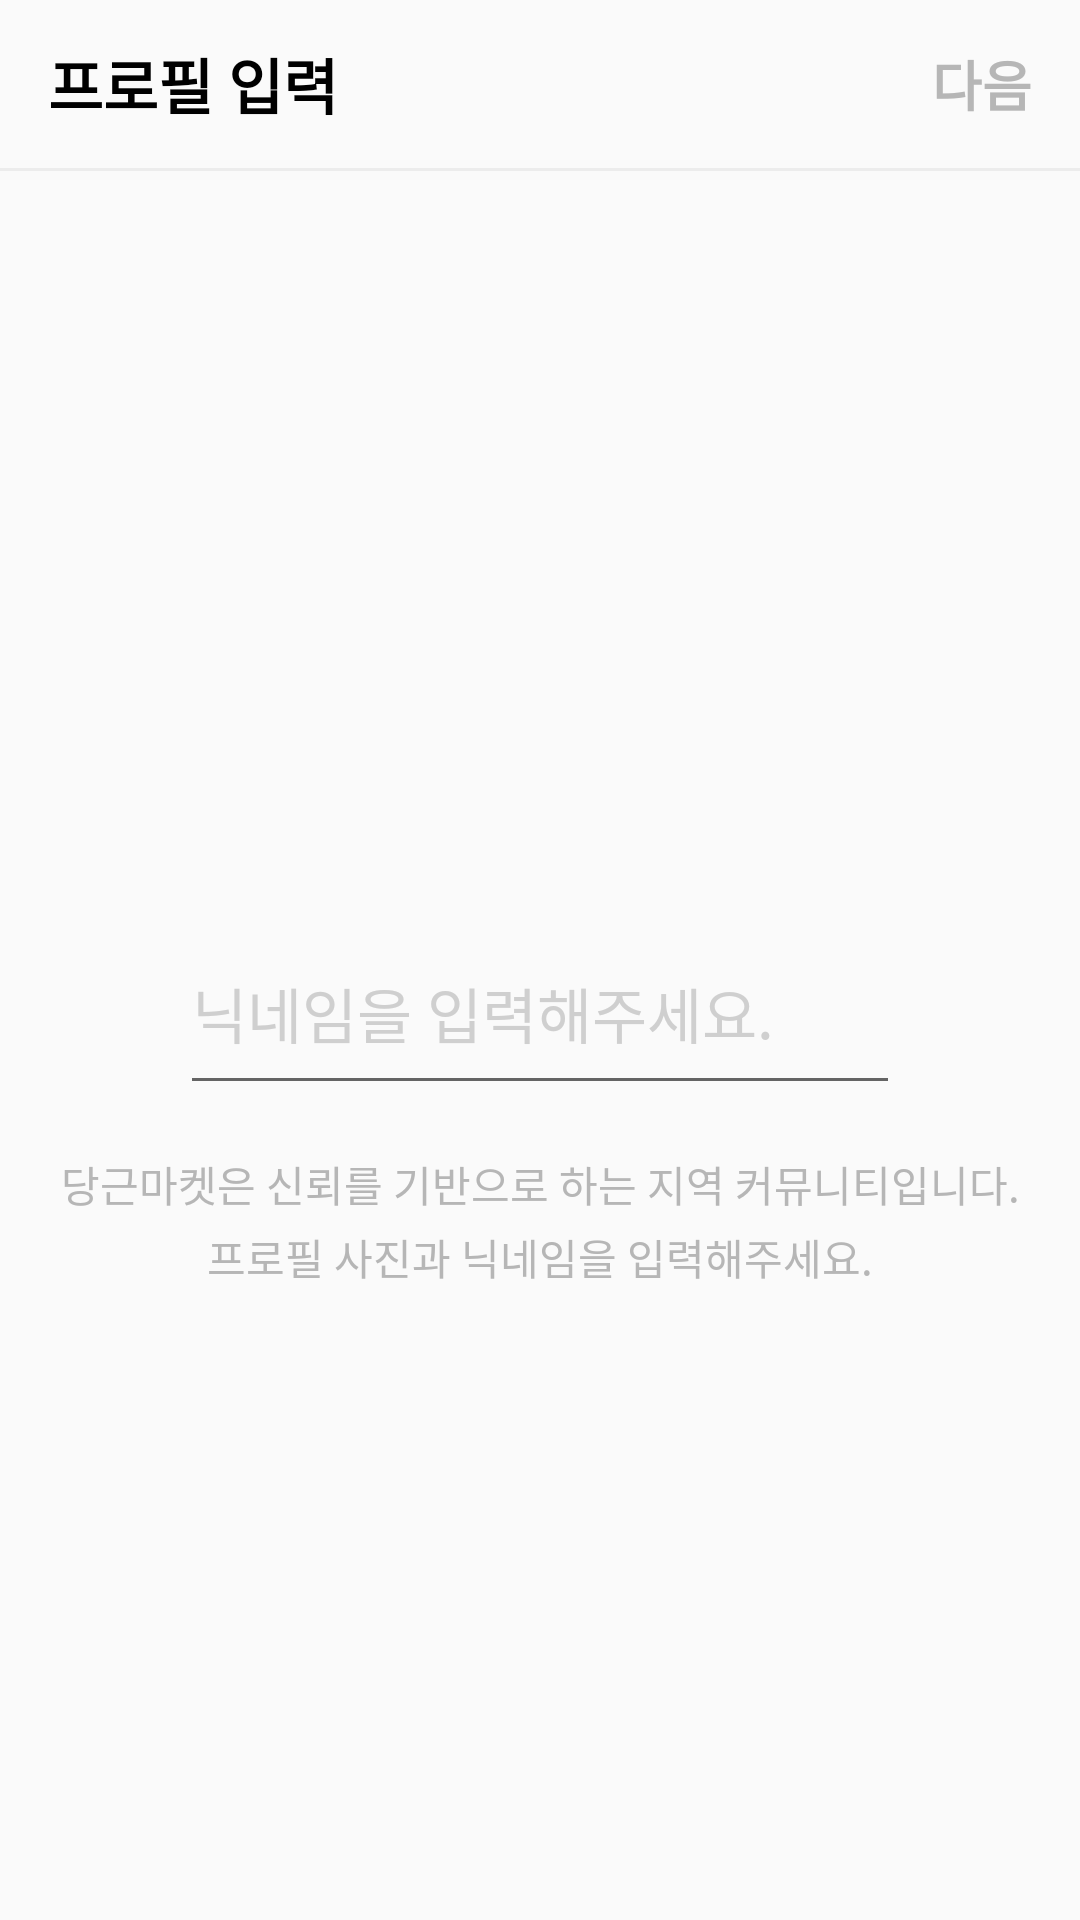

Layout XML and referenced resources for this Android screen:
<!-- AndroidManifest.xml: application theme AppTheme -->
<!-- res/layout/activity_profile.xml -->
<?xml version="1.0" encoding="utf-8"?>
<androidx.constraintlayout.widget.ConstraintLayout xmlns:android="http://schemas.android.com/apk/res/android"
    xmlns:app="http://schemas.android.com/apk/res-auto"
    xmlns:tools="http://schemas.android.com/tools"
    android:layout_width="match_parent"
    android:layout_height="match_parent"
    android:orientation="vertical">

    <androidx.appcompat.widget.Toolbar
        android:id="@+id/toolbar"
        android:layout_width="match_parent"
        android:layout_height="?attr/actionBarSize"
        android:background="@color/colorDefaultBackground"
        app:contentInsetStart="0dp"
        app:layout_constraintStart_toStartOf="parent"
        app:layout_constraintTop_toTopOf="parent">

        <androidx.constraintlayout.widget.ConstraintLayout
            android:layout_width="match_parent"
            android:layout_height="match_parent">

            <TextView
                android:layout_width="wrap_content"
                android:layout_height="match_parent"
                android:layout_marginHorizontal="16dp"
                app:layout_constraintStart_toStartOf="parent"
                app:layout_constraintTop_toTopOf="parent"
                android:gravity="center_vertical"
                android:text="@string/profile_toolbar"
                android:textSize="20sp"
                android:textStyle="bold" />

            <TextView
                android:id="@+id/next_text"
                android:layout_width="wrap_content"
                android:layout_height="match_parent"
                android:layout_marginHorizontal="16dp"
                app:layout_constraintTop_toTopOf="parent"
                app:layout_constraintEnd_toEndOf="parent"
                android:gravity="center_vertical"
                android:text="@string/next_text"
                android:textColor="@color/colorDarkText"
                android:textSize="18sp"
                android:textStyle="bold" />
        </androidx.constraintlayout.widget.ConstraintLayout>

    </androidx.appcompat.widget.Toolbar>

    <TextView
        android:id="@+id/line"
        android:layout_width="match_parent"
        android:layout_height="1dp"
        android:background="@color/colorDarkBackground"
        app:layout_constraintEnd_toEndOf="parent"
        app:layout_constraintStart_toStartOf="parent"
        app:layout_constraintTop_toBottomOf="@id/toolbar" />
    
    <ImageView
        android:id="@+id/profile_image"
        android:layout_width="240dp"
        android:layout_height="160dp"
        app:layout_constraintStart_toStartOf="parent"
        app:layout_constraintEnd_toEndOf="parent"
        app:layout_constraintTop_toBottomOf="@id/line"
        android:layout_marginTop="64dp"
        android:paddingHorizontal="40dp"
        android:src="@drawable/ic_profile_default"
        android:scaleType="centerCrop"/>

    <EditText
        android:id="@+id/nickname_input"
        android:layout_width="0dp"
        android:layout_height="wrap_content"
        android:hint="@string/nickname_input"
        app:layout_constraintStart_toStartOf="@id/profile_image"
        app:layout_constraintEnd_toEndOf="@id/profile_image"
        app:layout_constraintTop_toBottomOf="@id/profile_image"
        android:paddingBottom="16dp"
        android:layout_marginTop="32dp"
        android:textSize="20sp"/>
    
    <TextView
        android:layout_width="match_parent"
        android:layout_height="wrap_content"
        app:layout_constraintStart_toStartOf="parent"
        app:layout_constraintEnd_toEndOf="parent"
        app:layout_constraintTop_toBottomOf="@id/nickname_input"
        android:layout_marginTop="16dp"
        android:text="@string/advice_text"
        android:textColor="@color/colorDarkText"
        android:gravity="center"
        android:textSize="14sp"
        android:lineSpacingMultiplier="1.2"/>


</androidx.constraintlayout.widget.ConstraintLayout>
<!-- resources referenced by this layout -->
<resources>
  <color name="colorDarkBackground">#ECECEC</color>
  <color name="colorDarkText">#B6B6B6</color>
  <color name="colorDefaultBackground">#fafafa</color>
  <string name="advice_text">당근마켓은 신뢰를 기반으로 하는 지역 커뮤니티입니다.\n프로필 사진과 닉네임을 입력해주세요.</string>
  <string name="next_text">다음</string>
  <string name="nickname_input">닉네임을 입력해주세요.</string>
  <string name="profile_toolbar">프로필 입력</string>
  <style name="AppTheme" parent="Theme.AppCompat.Light.DarkActionBar">
          
          <item name="colorPrimary">@color/colorPrimary</item>
          <item name="colorPrimaryDark">@color/colorPrimaryDark</item>
          <item name="colorAccent">@color/colorAccent</item>
          <item name="android:textColor">@android:color/black</item>
          <item name="android:textColorHint">@color/colorHint</item>
  
          <item name="windowActionBar">false</item>
          <item name="windowNoTitle">true</item>
      </style>
  <color name="colorPrimary">#6200EE</color>
  <color name="colorPrimaryDark">#3700B3</color>
  <color name="colorAccent">#ED6A41</color>
  <color name="colorHint">#cfcfcf</color>
</resources>
